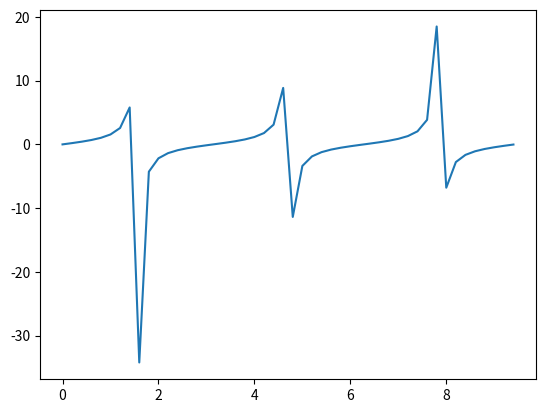

Here is the Python script that generated this plot:
import numpy as np
import matplotlib.pyplot as pit

x = np.arange(0, 3*np.pi, 0.2)
y = np.tan(x)

print(x)
print(y)

pit.plot(x, y)

pit.show()